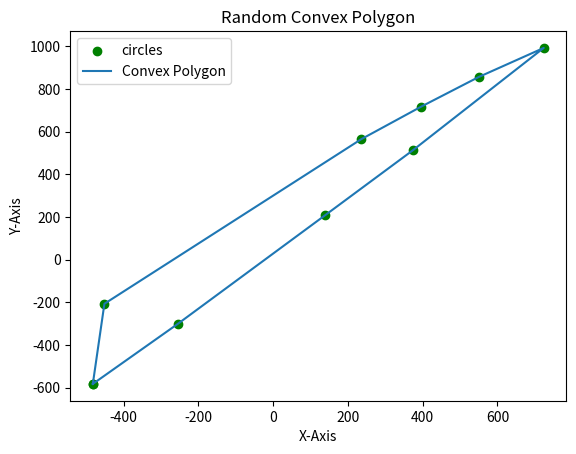

Reproduce this figure in Python.
import random, operator, math
import matplotlib.pyplot as plt

class Point:
	def __init__(self, x, y):
		self.x = x
		self.y = y

class Edge:
	def __init__(self, p1, p2):
		self.start = p1
		self.end = p2

def line_eq(e):
	abc = []
	a = e.end.y - e.start.y
	abc.append(a)
	b = e.start.x - e.end.x
	abc.append(b)
	c = e.start.x*(e.end.y - e.start.y) - e.start.y*(e.end.x - e.start.x)
	abc.append(c)
	return abc

def line_intersect(e1, e2):
	abc1 = line_eq(e1)
	abc2 = line_eq(e2)
	d = abc1[0]*abc2[1] - abc1[1]*abc2[0]
	dx = abc1[2]*abc2[1] - abc1[1]*abc2[2]
	dy = abc1[0]*abc2[2] - abc1[2]*abc2[0]
	intersection = Point(dx/d, dy/d)
	return intersection

def angle_subtended(e, p):
	ang1 = math.atan2(p.y - e.start.y, p.x - e.start.x)
	ang2 = math.atan2(p.y - e.end.y, p.x - e.end.x)
	ang = ang2 - ang1
	if ang > math.pi:
		ang -= 2*math.pi
	if ang < -math.pi:
		ang += 2*math.pi
	return ang	

def same_side(e, p1, p2):
	ang1 = angle_subtended(e, p1)
	ang2 = angle_subtended(e, p2)
	if ang1*ang2 > 0:
		return True
	else:
		return False

def random_point(v, e, inside):
	a3 = random.random()
	a2 = 1 - a3
	a1 = random.random()
	# print(inside)
	if not inside:
		a1 = -a1
	x = (a1*v.x + a2*e.start.x + a3*e.end.x)/(a1+1)
	y = (a1*v.y + a2*e.start.y + a3*e.end.y)/(a1+1)
	if (x > 1000 or x < -1000) or (y > 1000 or y < -1000):
		return None
	point = Point(x,y)
	# print(point.x, point.y)
	return point

def random_convex_polygon(n):
	points = []
	apex = []
	if n < 3:
		for i in range(n):
			x = random.uniform(-1000, 1000)
			y = random.uniform(-1000, 1000)
			point = Point(x, y)
			points.append(point)
			# print("Hi")
		return points
	else:
		for i in range(3):
			x = random.uniform(-1000, 1000)
			y = random.uniform(-1000, 1000)
			point = Point(x, y)
			# print(point.x, point.y)
			points.append(point)
			# print("Hi")

		temp_e = Edge(points[0], points[1])
		if angle_subtended(temp_e, points[2]) < 0:
			points[0], points[1] = points[1], points[0]
		# The triangle must be anti clockwise now
		apex = points
		# temp = apex.pop()
		# apex.insert(0, temp)
		apex = apex[-1:]+apex[:-1]
		i = 3
		while i < n:
			x_convex_polygon = [point.x for point in points]
			# print("point_x")
			# print(x_convex_polygon)
			y_convex_polygon = [point.y for point in points]
			# print("point_y")
			# print(y_convex_polygon)
			x_apex = [point.x for point in apex]
			# print("apex_x")
			# print(x_apex)
			y_apex = [point.y for point in apex]
			# print("apex_y")
			# print(y_apex)
			m = len(apex)
			j = random.randrange(m)
			# j = (int)(m/2)
			e = Edge(points[j%m], points[(j+1)%m])
			if same_side(e, apex[j], points[(j+2)%m]):
				new_point = random_point(apex[j], e, False)
			else:
				new_point = random_point(apex[j], e, True)
			while(not new_point):
				j = random.randrange(m)
				# j = (int)(m/2)
				e = Edge(points[j%m], points[(j+1)%m])
				if same_side(e, apex[j], points[(j+2)%m]):
					new_point = random_point(apex[j], e, False)
				else:
					new_point = random_point(apex[j], e, True)
				# print("j = %d", j)
			# m +=1
			apex.pop(j)
			j = (j+1)%m
			points.insert(j, new_point)
			# print("Hi")
			k  = j			
			m = len(points)
			e_3 = Edge(points[(j-3)%m], points[(j-2)%m])
			e_2 = Edge(points[(j-2)%m], points[(j-1)%m])
			e_1 = Edge(points[(j-1)%m], points[(j)%m])
			e1 = Edge(points[(j)%m], points[(j+1)%m])
			e2 = Edge(points[(j+1)%m], points[(j+2)%m])
			e3 = Edge(points[(j+2)%m], points[(j+3)%m])
			temp = line_intersect(e1,e_2)
			apex.insert((j-1)%(len(apex)+1), temp)
			temp = line_intersect(e2,e_1)
			apex.insert((j)%(len(apex)+1), temp)
			apex[(j+1)%len(apex)] = line_intersect(e1, e3)
			apex[(j-2)%len(apex)] = line_intersect(e_1, e_3)
			# x = random.uniform(-1000, 1000)
			# y = random.uniform(-1000, 1000)
			# for j in range(len(points)):
			# 	m = len(points)
			# 	e = Edge(points[j%m], points[(j+1)%m])
			# 	e1 = Edge(points[(j-1)%m], points[j%m])
			# 	e2 = Edge(points[(j+1)%m], points[(j+2)%m])
			i = i+1
		return points

if __name__ == "__main__":
	n = random.randrange(3, 50)
	# n = 10
	print(n)
	convex_polygon = random_convex_polygon(n)
	# x_apex = [point.x for point in apex]
	# y_apex = [point.y for point in apex]
	x_convex_polygon = [point.x for point in convex_polygon]
	# print(x_convex_polygon)
	x_convex_polygon.append(x_convex_polygon[0])
	y_convex_polygon = [point.y for point in convex_polygon]
	# print(y_convex_polygon)
	y_convex_polygon.append(y_convex_polygon[0])
	plt.scatter(x_convex_polygon, y_convex_polygon, label = "circles", color = "green", marker = "o")
	# plt.scatter(x_apex, y_apex, label = "circles", color = "red", marker = "o")
	plt.plot(x_convex_polygon, y_convex_polygon, label = "Convex Polygon")
	plt.xlabel('X-Axis')
	plt.ylabel('Y-Axis')
	plt.title('Random Convex Polygon')
	plt.legend()
	plt.show()